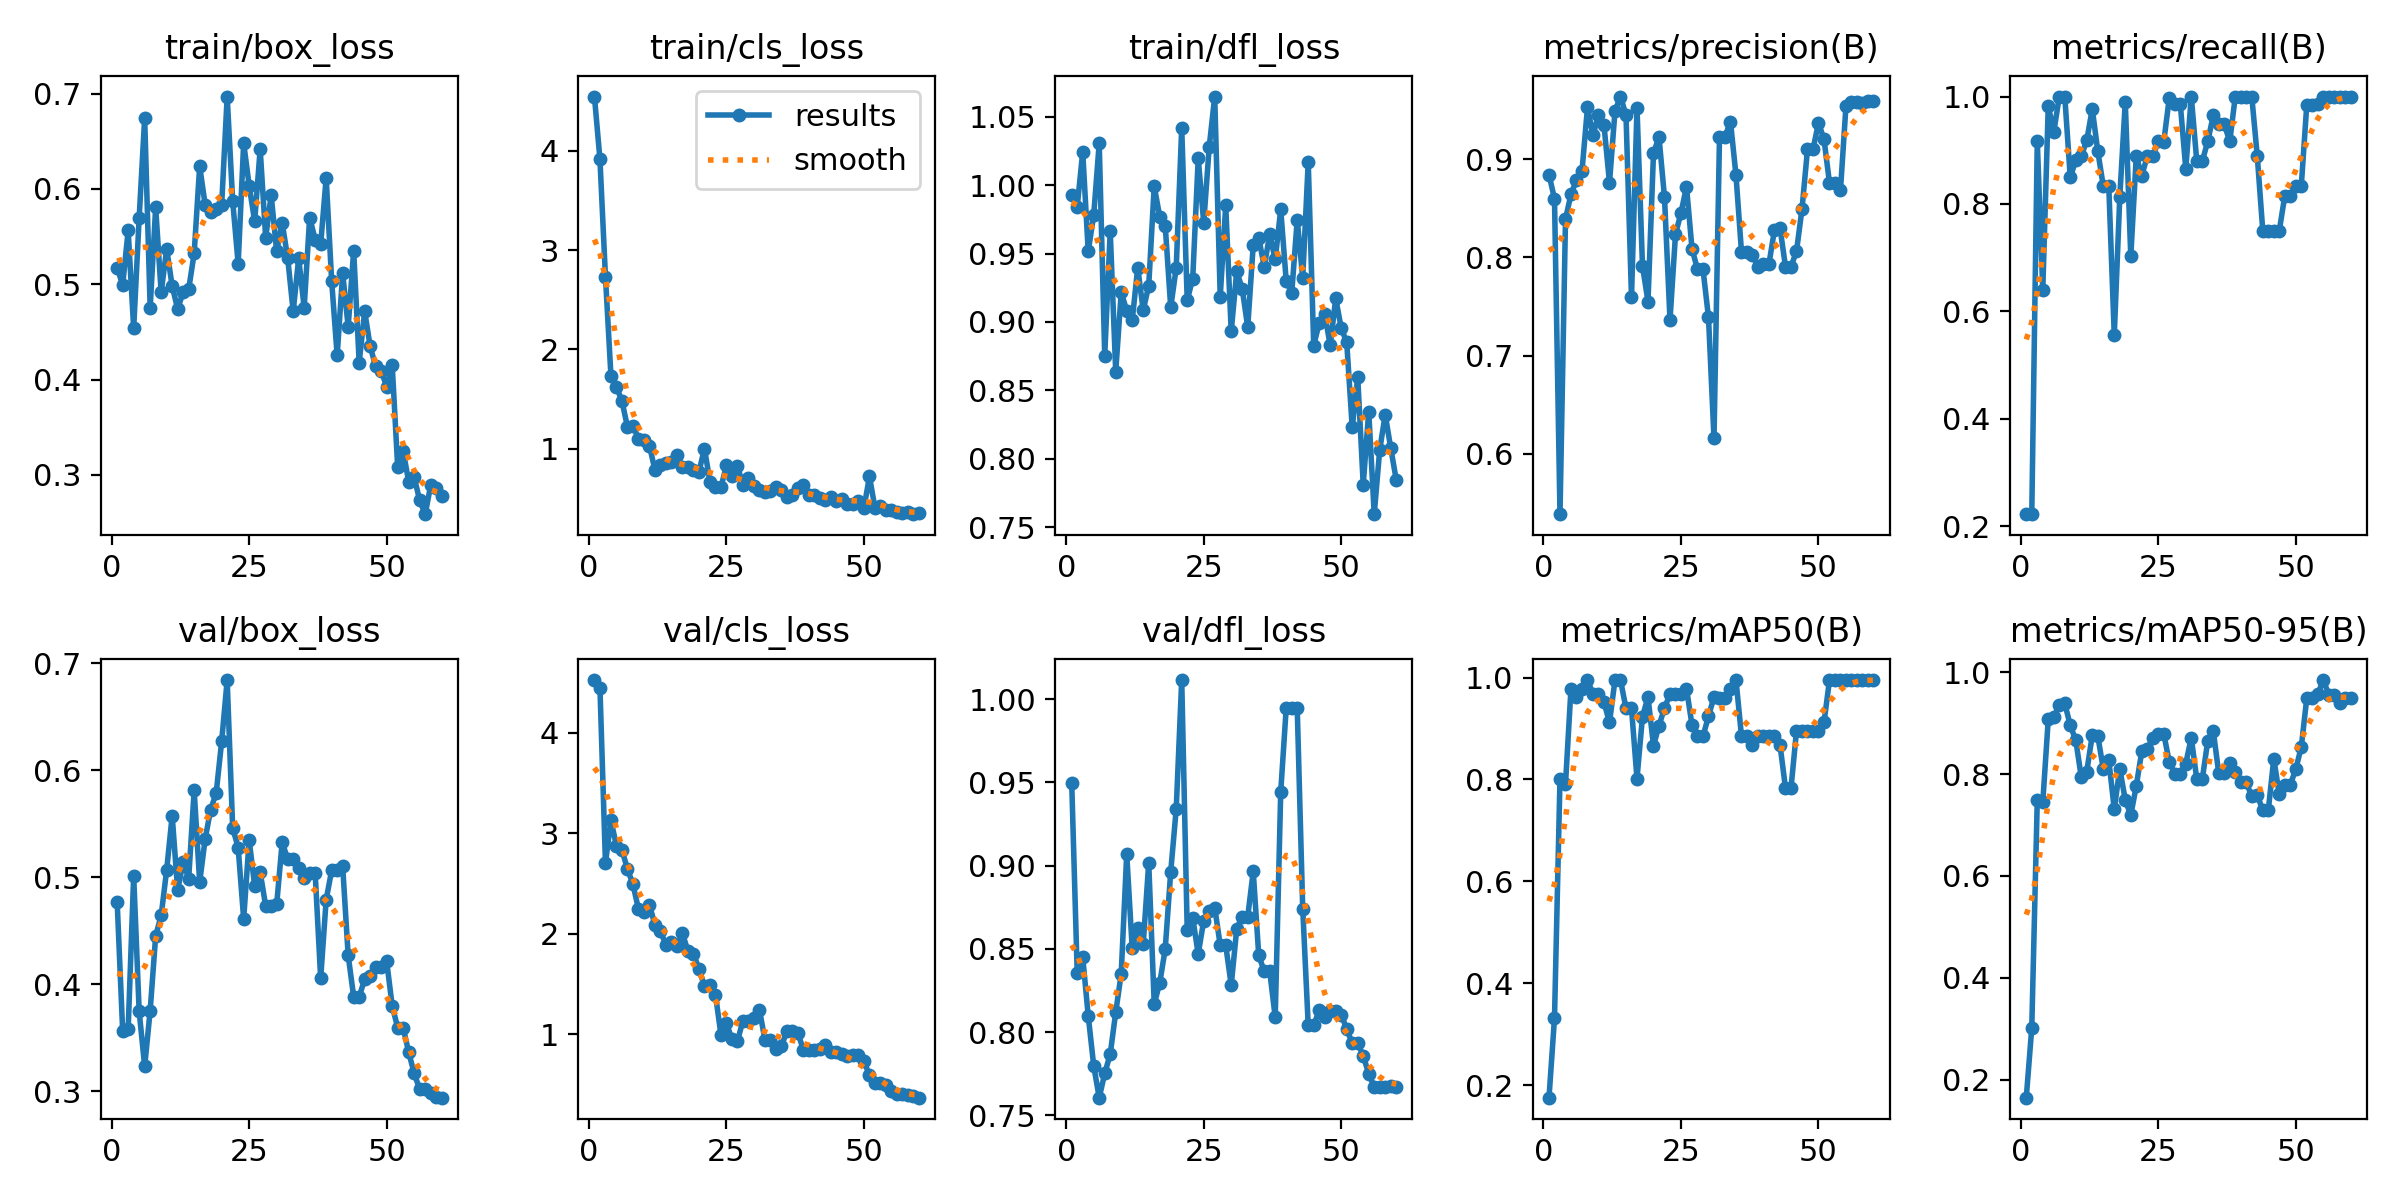

The data file committed next to this chart (first rows):
epoch, time, train/box_loss, train/cls_loss, train/dfl_loss, metrics/precision(B), metrics/recall(B), metrics/mAP50(B), metrics/mAP50-95(B), val/box_loss, val/cls_loss, val/dfl_loss, lr/pg0, lr/pg1, lr/pg2
1, 25.69, 0.5174, 4.544, 0.9924, 0.8846, 0.2222, 0.1752, 0.1646, 0.4767, 4.523, 0.9497, 2.858e-05, 2.858e-05, 2.858e-05
2, 48.47, 0.4993, 3.912, 0.9842, 0.8599, 0.2222, 0.3312, 0.3017, 0.3565, 4.449, 0.8353, 7.02711e-05, 7.02711e-05, 7.02711e-05
3, 70.2, 0.5564, 2.733, 1.024, 0.5381, 0.9167, 0.801, 0.7484, 0.3584, 2.703, 0.845, 0.0001105, 0.0001105, 0.0001105
4, 91.19, 0.4536, 1.735, 0.9515, 0.839, 0.6395, 0.791, 0.7443, 0.5015, 3.128, 0.8098, 0.0001494, 0.0001494, 0.0001494
5, 111.7, 0.5699, 1.624, 0.9781, 0.8647, 0.9828, 0.9783, 0.9078, 0.3747, 2.876, 0.7797, 0.0001869, 0.0001869, 0.0001869
6, 131.8, 0.6745, 1.48, 1.03, 0.8789, 0.9335, 0.9617, 0.9124, 0.3234, 2.833, 0.7606, 0.0002229, 0.0002229, 0.0002229
7, 152, 0.4755, 1.221, 0.8753, 0.8882, 1, 0.9783, 0.9357, 0.3755, 2.643, 0.7751, 0.0002575, 0.0002575, 0.0002575
8, 172, 0.5806, 1.234, 0.9662, 0.9533, 1, 0.995, 0.9387, 0.4452, 2.492, 0.7868, 0.0002907, 0.0002907, 0.0002907
9, 191.9, 0.4915, 1.101, 0.8638, 0.9246, 0.8495, 0.9675, 0.8956, 0.4644, 2.245, 0.8118, 0.0003225, 0.0003225, 0.0003225
10, 211.8, 0.5371, 1.085, 0.9215, 0.9458, 0.8816, 0.9675, 0.8664, 0.5068, 2.22, 0.8352, 0.0003529, 0.0003529, 0.0003529
11, 231.7, 0.4981, 1.032, 0.9083, 0.9348, 0.8889, 0.951, 0.794, 0.5575, 2.289, 0.9069, 0.0003818, 0.0003818, 0.0003818
12, 251.3, 0.4741, 0.7867, 0.9013, 0.8763, 0.9186, 0.9121, 0.805, 0.4879, 2.083, 0.8502, 0.0004094, 0.0004094, 0.0004094
13, 271.3, 0.4918, 0.8375, 0.9396, 0.9495, 0.9769, 0.995, 0.8761, 0.5144, 2.027, 0.8623, 0.0004355, 0.0004355, 0.0004355
14, 291.9, 0.4946, 0.8606, 0.9086, 0.9642, 0.8986, 0.995, 0.8751, 0.4987, 1.886, 0.8529, 0.0004602, 0.0004602, 0.0004602
15, 311.9, 0.5325, 0.866, 0.9265, 0.9454, 0.8333, 0.9394, 0.8103, 0.581, 1.92, 0.9017, 0.0004835, 0.0004835, 0.0004835
16, 332, 0.6238, 0.9366, 0.9992, 0.7595, 0.8333, 0.9394, 0.8276, 0.4953, 1.876, 0.8169, 0.0005054, 0.0005054, 0.0005054
17, 352.1, 0.5834, 0.8206, 0.977, 0.9528, 0.5556, 0.8017, 0.7312, 0.5359, 2.003, 0.8294, 0.0005259, 0.0005259, 0.0005259
18, 372.3, 0.5758, 0.8209, 0.9703, 0.7912, 0.8125, 0.9233, 0.8105, 0.5632, 1.826, 0.8499, 0.0005449, 0.0005449, 0.0005449
19, 392.4, 0.579, 0.7877, 0.9107, 0.7551, 0.99, 0.9617, 0.7492, 0.5785, 1.801, 0.8963, 0.0005626, 0.0005626, 0.0005626
20, 411.6, 0.5836, 0.7682, 0.9396, 0.9066, 0.7023, 0.8661, 0.7191, 0.6269, 1.65, 0.9341, 0.0005788, 0.0005788, 0.0005788
21, 430.8, 0.697, 1.003, 1.042, 0.9228, 0.8889, 0.9056, 0.7768, 0.6841, 1.476, 1.012, 0.0005936, 0.0005936, 0.0005936
22, 449.9, 0.5875, 0.6713, 0.9158, 0.8614, 0.8526, 0.94, 0.8448, 0.5462, 1.485, 0.8611, 0.000607, 0.000607, 0.000607
23, 468.6, 0.5215, 0.6208, 0.9317, 0.7363, 0.8889, 0.9675, 0.8485, 0.5275, 1.395, 0.8686, 0.000619, 0.000619, 0.000619
24, 487.4, 0.6482, 0.6119, 1.019, 0.8236, 0.8889, 0.9675, 0.8706, 0.4611, 0.9938, 0.8469, 0.0006296, 0.0006296, 0.0006296
25, 505.5, 0.6036, 0.8351, 0.9725, 0.8457, 0.9167, 0.9672, 0.8793, 0.5347, 1.109, 0.867, 0.0006387, 0.0006387, 0.0006387
26, 524.8, 0.566, 0.7293, 1.028, 0.8721, 0.9157, 0.9783, 0.879, 0.4919, 0.9506, 0.8725, 0.0006464, 0.0006464, 0.0006464
27, 543.5, 0.642, 0.8302, 1.065, 0.8091, 0.9971, 0.9067, 0.8236, 0.5046, 0.9317, 0.8748, 0.0006528, 0.0006528, 0.0006528
28, 562.7, 0.5489, 0.6324, 0.9185, 0.7879, 0.9865, 0.8844, 0.8009, 0.4733, 1.136, 0.8521, 0.0006577, 0.0006577, 0.0006577
29, 582.6, 0.5936, 0.708, 0.9851, 0.7879, 0.9865, 0.8844, 0.8009, 0.4733, 1.136, 0.8521, 0.0006612, 0.0006612, 0.0006612
30, 601.9, 0.5345, 0.6302, 0.8931, 0.7389, 0.8656, 0.9242, 0.8207, 0.4746, 1.165, 0.8282, 0.0006632, 0.0006632, 0.0006632
31, 621.3, 0.5646, 0.5839, 0.9369, 0.6154, 1, 0.9617, 0.8711, 0.5326, 1.242, 0.862, 0.0006639, 0.0006639, 0.0006639
32, 640, 0.5277, 0.5686, 0.9243, 0.9234, 0.8795, 0.9593, 0.7901, 0.5171, 0.944, 0.8693, 0.0006632, 0.0006632, 0.0006632
33, 658.7, 0.4716, 0.5726, 0.8962, 0.9234, 0.8795, 0.9593, 0.7901, 0.5171, 0.944, 0.8693, 0.000661, 0.000661, 0.000661
34, 677.7, 0.5271, 0.6129, 0.9562, 0.9384, 0.9167, 0.9783, 0.8654, 0.5086, 0.8524, 0.8965, 0.0006509, 0.0006509, 0.0006509
35, 696.5, 0.4756, 0.5866, 0.9614, 0.8837, 0.9647, 0.995, 0.8844, 0.4991, 0.8823, 0.8462, 0.0006273, 0.0006273, 0.0006273
36, 715.8, 0.5701, 0.5203, 0.9405, 0.8055, 0.948, 0.8844, 0.8016, 0.5037, 1.031, 0.8364, 0.0006038, 0.0006038, 0.0006038
37, 735.5, 0.5468, 0.5339, 0.9639, 0.8055, 0.948, 0.8844, 0.8016, 0.5037, 1.031, 0.8364, 0.0005802, 0.0005802, 0.0005802
38, 754.7, 0.5419, 0.6032, 0.9457, 0.8027, 0.9167, 0.8678, 0.8208, 0.4055, 1.011, 0.809, 0.0005566, 0.0005566, 0.0005566
39, 773.9, 0.6117, 0.6397, 0.9822, 0.7899, 1, 0.8844, 0.8041, 0.479, 0.8422, 0.9444, 0.000533, 0.000533, 0.000533
40, 792.5, 0.5032, 0.5402, 0.9299, 0.7937, 1, 0.8844, 0.7839, 0.5065, 0.8405, 0.9948, 0.0005094, 0.0005094, 0.0005094
41, 812.1, 0.4253, 0.5363, 0.9211, 0.7937, 1, 0.8844, 0.7839, 0.5065, 0.8405, 0.9948, 0.0004859, 0.0004859, 0.0004859
42, 831.5, 0.5115, 0.5104, 0.9746, 0.8283, 1, 0.8844, 0.756, 0.5101, 0.8568, 0.9946, 0.0004623, 0.0004623, 0.0004623
43, 850.9, 0.4555, 0.4806, 0.9323, 0.8303, 0.8892, 0.8678, 0.7591, 0.427, 0.8935, 0.8742, 0.0004387, 0.0004387, 0.0004387
44, 870.2, 0.5351, 0.5183, 1.017, 0.7905, 0.75, 0.7829, 0.7285, 0.3884, 0.8235, 0.8041, 0.0004151, 0.0004151, 0.0004151
45, 889.3, 0.4179, 0.4752, 0.8828, 0.7905, 0.75, 0.7829, 0.7285, 0.3884, 0.8235, 0.8041, 0.0003915, 0.0003915, 0.0003915
46, 908.4, 0.4715, 0.497, 0.8993, 0.8065, 0.75, 0.895, 0.8301, 0.4047, 0.801, 0.8132, 0.000368, 0.000368, 0.000368
47, 927.6, 0.4348, 0.4458, 0.9058, 0.8495, 0.75, 0.895, 0.7604, 0.4081, 0.7809, 0.8091, 0.0003444, 0.0003444, 0.0003444
48, 947.1, 0.4137, 0.4477, 0.8829, 0.9103, 0.8149, 0.895, 0.7788, 0.4165, 0.7902, 0.8129, 0.0003208, 0.0003208, 0.0003208
49, 967.1, 0.4093, 0.4713, 0.9172, 0.9103, 0.8149, 0.895, 0.7788, 0.4165, 0.7902, 0.8129, 0.0002972, 0.0002972, 0.0002972
50, 986.9, 0.3925, 0.4044, 0.8955, 0.9375, 0.8333, 0.895, 0.8096, 0.4216, 0.7309, 0.8104, 0.0002737, 0.0002737, 0.0002737
51, 1006, 0.4157, 0.7222, 0.8851, 0.9205, 0.8333, 0.9117, 0.8531, 0.38, 0.5925, 0.8019, 0.0002501, 0.0002501, 0.0002501
52, 1025, 0.3081, 0.4066, 0.8231, 0.8761, 0.9845, 0.995, 0.9489, 0.3596, 0.5191, 0.7932, 0.0002265, 0.0002265, 0.0002265
53, 1044, 0.325, 0.4294, 0.8596, 0.8761, 0.9845, 0.995, 0.9489, 0.3596, 0.5191, 0.7932, 0.0002029, 0.0002029, 0.0002029
54, 1063, 0.2929, 0.3876, 0.7813, 0.8692, 0.9854, 0.995, 0.9569, 0.3366, 0.4914, 0.7859, 0.0001793, 0.0001793, 0.0001793
55, 1082, 0.2977, 0.3874, 0.8346, 0.9549, 1, 0.995, 0.9846, 0.3169, 0.4371, 0.7748, 0.0001558, 0.0001558, 0.0001558
56, 1101, 0.2732, 0.3674, 0.7597, 0.9588, 1, 0.995, 0.9558, 0.3021, 0.4047, 0.7672, 0.0001322, 0.0001322, 0.0001322
57, 1120, 0.2587, 0.3555, 0.8067, 0.9588, 1, 0.995, 0.9558, 0.3021, 0.4047, 0.7672, 0.0001086, 0.0001086, 0.0001086
58, 1139, 0.2889, 0.3635, 0.8325, 0.9579, 1, 0.995, 0.9391, 0.2987, 0.3913, 0.7672, 8.50255e-05, 8.50255e-05, 8.50255e-05
59, 1158, 0.2866, 0.3428, 0.8079, 0.9597, 1, 0.995, 0.9493, 0.295, 0.3842, 0.7675, 6.1447e-05, 6.1447e-05, 6.1447e-05
60, 1177, 0.2777, 0.3573, 0.7848, 0.9597, 1, 0.995, 0.9493, 0.2942, 0.369, 0.7672, 3.78685e-05, 3.78685e-05, 3.78685e-05
